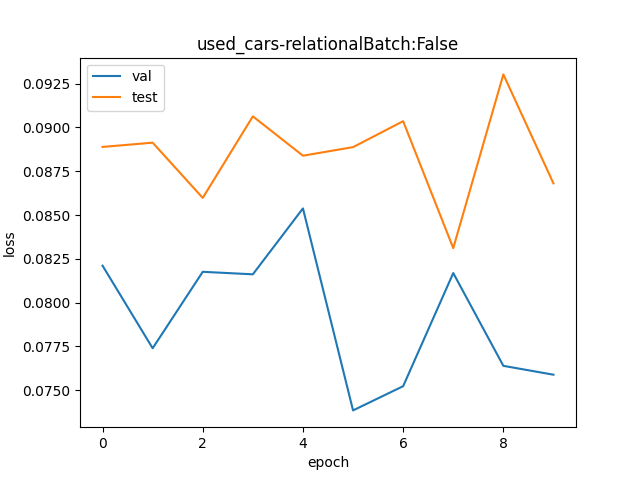

Source data for this figure (header and first rows):
val, test
1.086, 1.093
1.08, 1.093
1.085, 1.09
1.085, 1.095
1.089, 1.092
1.077, 1.093
1.078, 1.095
1.085, 1.087
1.079, 1.097
1.079, 1.091
